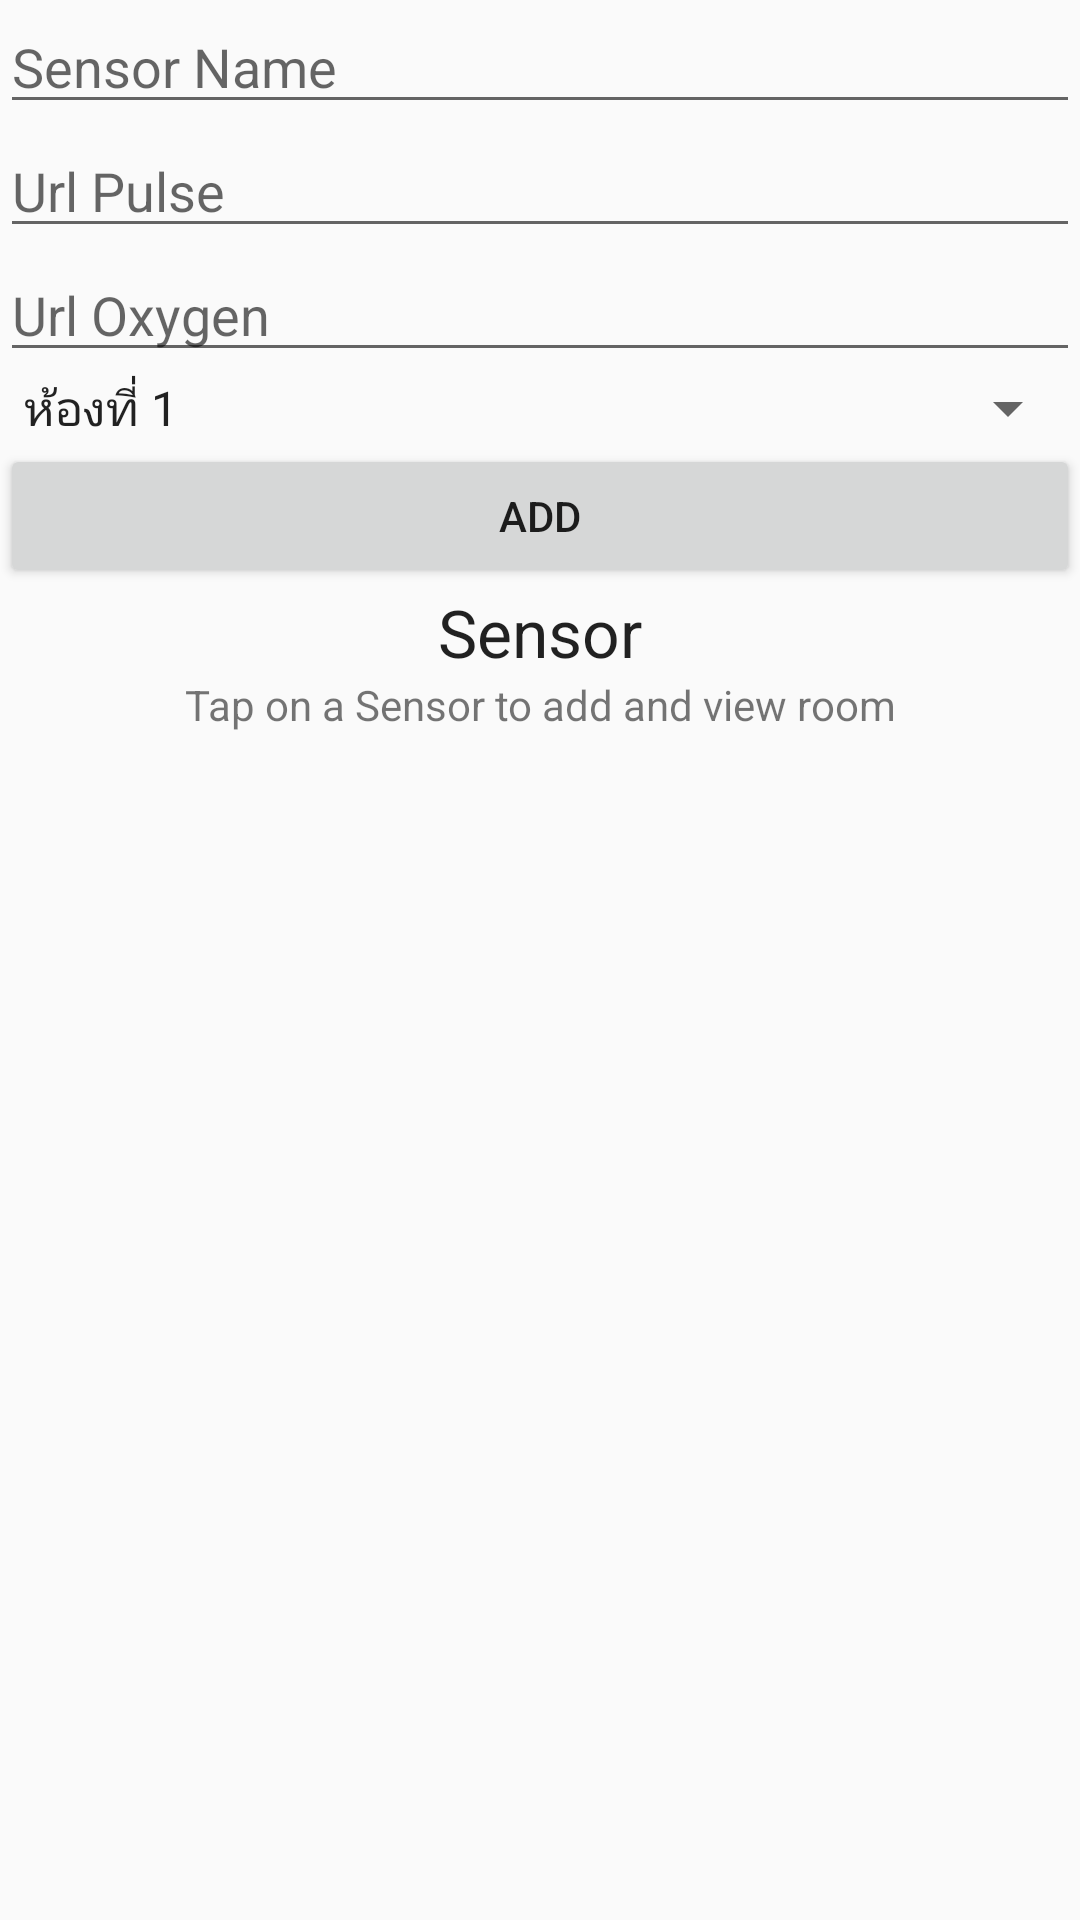

Produce the Android XML layout that renders to this screen, including the resource entries it uses.
<!-- AndroidManifest.xml: application theme xtheme -->
<!-- res/layout/activity_main.xml -->
<?xml version="1.0" encoding="utf-8"?>
<RelativeLayout xmlns:android="http://schemas.android.com/apk/res/android"
    xmlns:tools="http://schemas.android.com/tools"
    android:id="@+id/activity_main"
    android:layout_width="match_parent"
    android:layout_height="match_parent"
    tools:context=".Admin.AdminEdition">

    <androidx.constraintlayout.widget.ConstraintLayout
        android:layout_width="match_parent"
        android:layout_height="match_parent">


    </androidx.constraintlayout.widget.ConstraintLayout>

    <EditText
        android:id="@+id/editTextSenser"
        android:layout_width="match_parent"
        android:layout_height="wrap_content"
        android:hint="Sensor Name"
        android:inputType="textPersonName"
        android:autofillHints="" />
    <EditText
        android:id="@+id/editTextPulse"
        android:layout_width="match_parent"
        android:layout_height="wrap_content"
        android:hint="Url Pulse"
        android:inputType="textPersonName"
        android:layout_below="@+id/editTextSenser"
        android:autofillHints="" />
    <EditText
        android:id="@+id/editTextTemp"
        android:layout_width="match_parent"
        android:layout_height="wrap_content"
        android:hint="Url Oxygen"
        android:inputType="textPersonName"
        android:layout_below="@+id/editTextPulse"
        android:autofillHints="" />
    <Spinner
        android:id="@+id/spinnerRoom"
        android:layout_width="match_parent"
        android:layout_height="wrap_content"
        android:layout_below="@id/editTextTemp"
        android:entries="@array/room"></Spinner>
    <Button
        android:id="@+id/buttonAddSenser"
        android:layout_width="match_parent"
        android:layout_height="wrap_content"
        android:layout_below="@id/spinnerRoom"
        android:text="Add" />

    <TextView
        android:id="@+id/Senser_Name"
        android:layout_width="match_parent"
        android:layout_height="wrap_content"
        android:layout_below="@id/buttonAddSenser"
        android:text="Sensor"
        android:textAlignment="center"
        android:textAppearance="@style/Base.TextAppearance.AppCompat.Large" />
    <TextView
        android:id="@+id/Show_ID"
        android:layout_width="match_parent"
        android:layout_height="wrap_content"
        android:layout_below="@id/Senser_Name"
        android:text="Tap on a Sensor to add and view room"
        android:textAlignment="center" />

    <ListView
        android:id="@+id/listViewSenser"
        android:layout_width="wrap_content"
        android:layout_height="316dp"
        android:layout_below="@+id/Show_ID"
        android:layout_alignParentStart="true"
        android:layout_alignParentLeft="true"
        android:layout_alignParentEnd="true"
        android:layout_alignParentRight="true"
        android:layout_marginStart="16dp"
        android:layout_marginLeft="16dp"
        android:layout_marginTop="39dp"
        android:layout_marginEnd="11dp"
        android:layout_marginRight="11dp"></ListView>

</RelativeLayout>
<!-- resources referenced by this layout -->
<resources>
  <string-array name="room">
          <item>ห้องที่ 1</item>
          <item>ห้องที่ 2</item>
          <item>ห้องที่ 3</item>
      </string-array>
  <style name="xtheme" parent="Theme.AppCompat.Light.NoActionBar">
          
          <item name="android:windowNoTitle">true</item>
          <item name="windowActionBar">false</item>
  
          <item name="colorPrimary">@color/colorPrimary</item>
          <item name="colorPrimaryDark">#000000</item>
          <item name="colorAccent">@color/colorAccent</item>
      </style>
  <color name="colorPrimary">#2461BB</color>
  <color name="colorAccent">#301F9E</color>
</resources>
